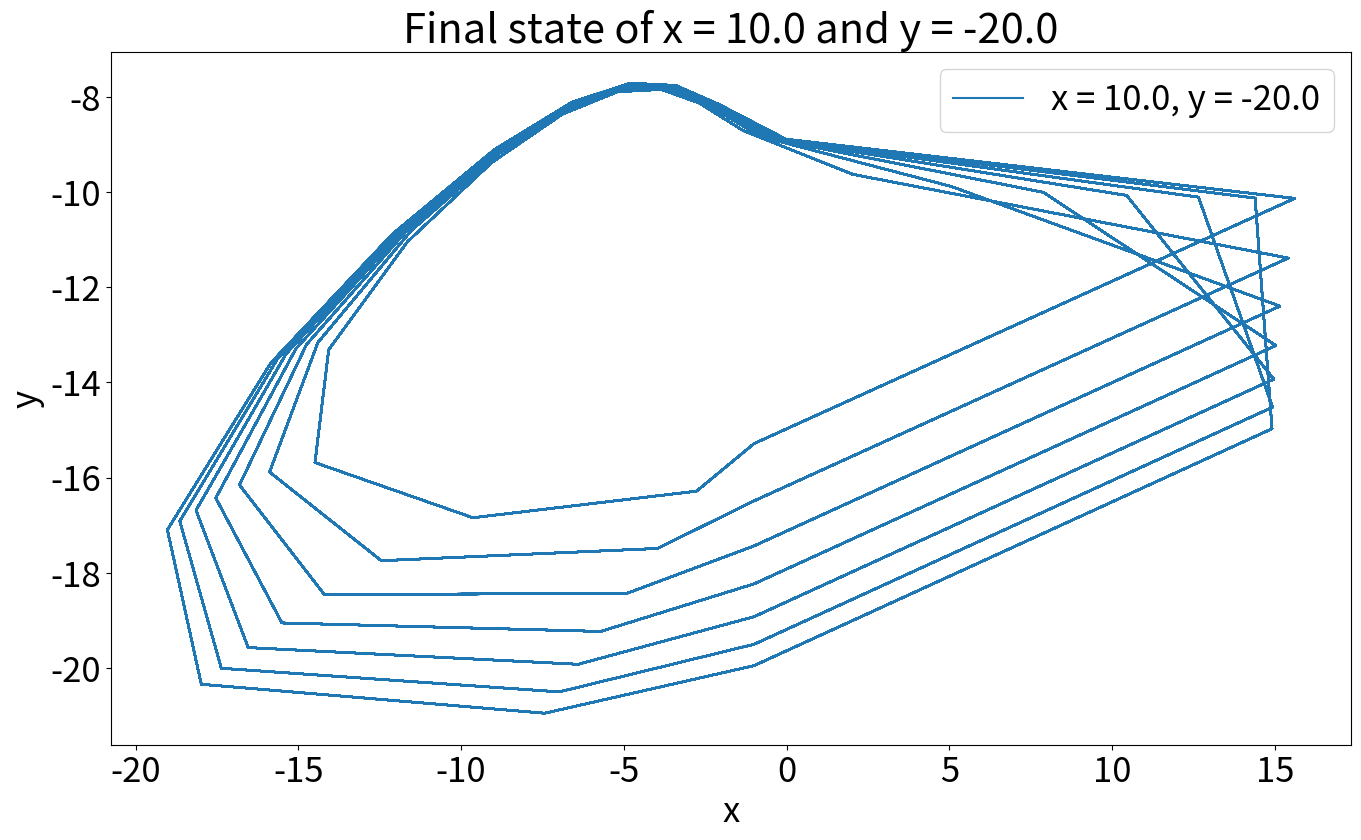

This figure's Python source:


"""

Filename: Basin_of_attraction_states.py
[redacted]
Description: 
    This script runs a specific initial condition through sets of loops with 
    specific parameters to plot whether the final state of the initial condition 
    reach an equilibrium point or not (a different state)
        P.S: This one approach to a different state.

"""

import matplotlib.pyplot as plt 

# Set the value of parameters a, sigma (o), and meu (u) 
a = 25.0375
o = -4.0
u = 0.25
 

X = []
Y = []

# Give x and y a value as the initial conditions

x = 10.0
y = -20.0

# Define a function to represent f(x,y)

def nonlinear_function(a,x,y):
    if x <= 0:
        return (a / (1-x)) + y
    elif x < (a+y):
        return (a+y)
    else:
        return -1 

# Create a for loop to get rid of the transient

for n in range(100000):      
    print(n,x,y)
    x1 = nonlinear_function(a, x, y)
    y1 = y - u*(x+1) + (u*o)
    
    x = x1
    y = y1
    
# Create another for loop to plot the map without the transient

for n in range(5000):
    print(n,x,y)
    x1 = nonlinear_function(a, x, y)
    y1 = y - u*(x+1) + (u*o)
    
    X.append(x1)
    Y.append(y1)
    
    x = x1
    y = y1

# Plot the map

fig, (ax1) = plt.subplots(1, 1, figsize=(16, 9))
                               #sharex=True)
ax1.plot(X,Y,label='x = 10.0, y = -20.0')
# Increase the size of tick labels on both x and y axes
plt.xticks(fontsize=25)  # Adjust the fontsize as needed
plt.yticks(fontsize=25)  # Adjust the fontsize as needed

# Adding labels and title
plt.xlabel('x', fontsize=25)  # Adjust the fontsize as needed
plt.ylabel('y', fontsize=25)  # Adjust the fontsize as needed
plt.title('Final state of x = 10.0 and y = -20.0', fontsize=30)  # Adjust the fontsize as needed

plt.legend(fontsize = 25) # Adjust the fontsize as needed 


